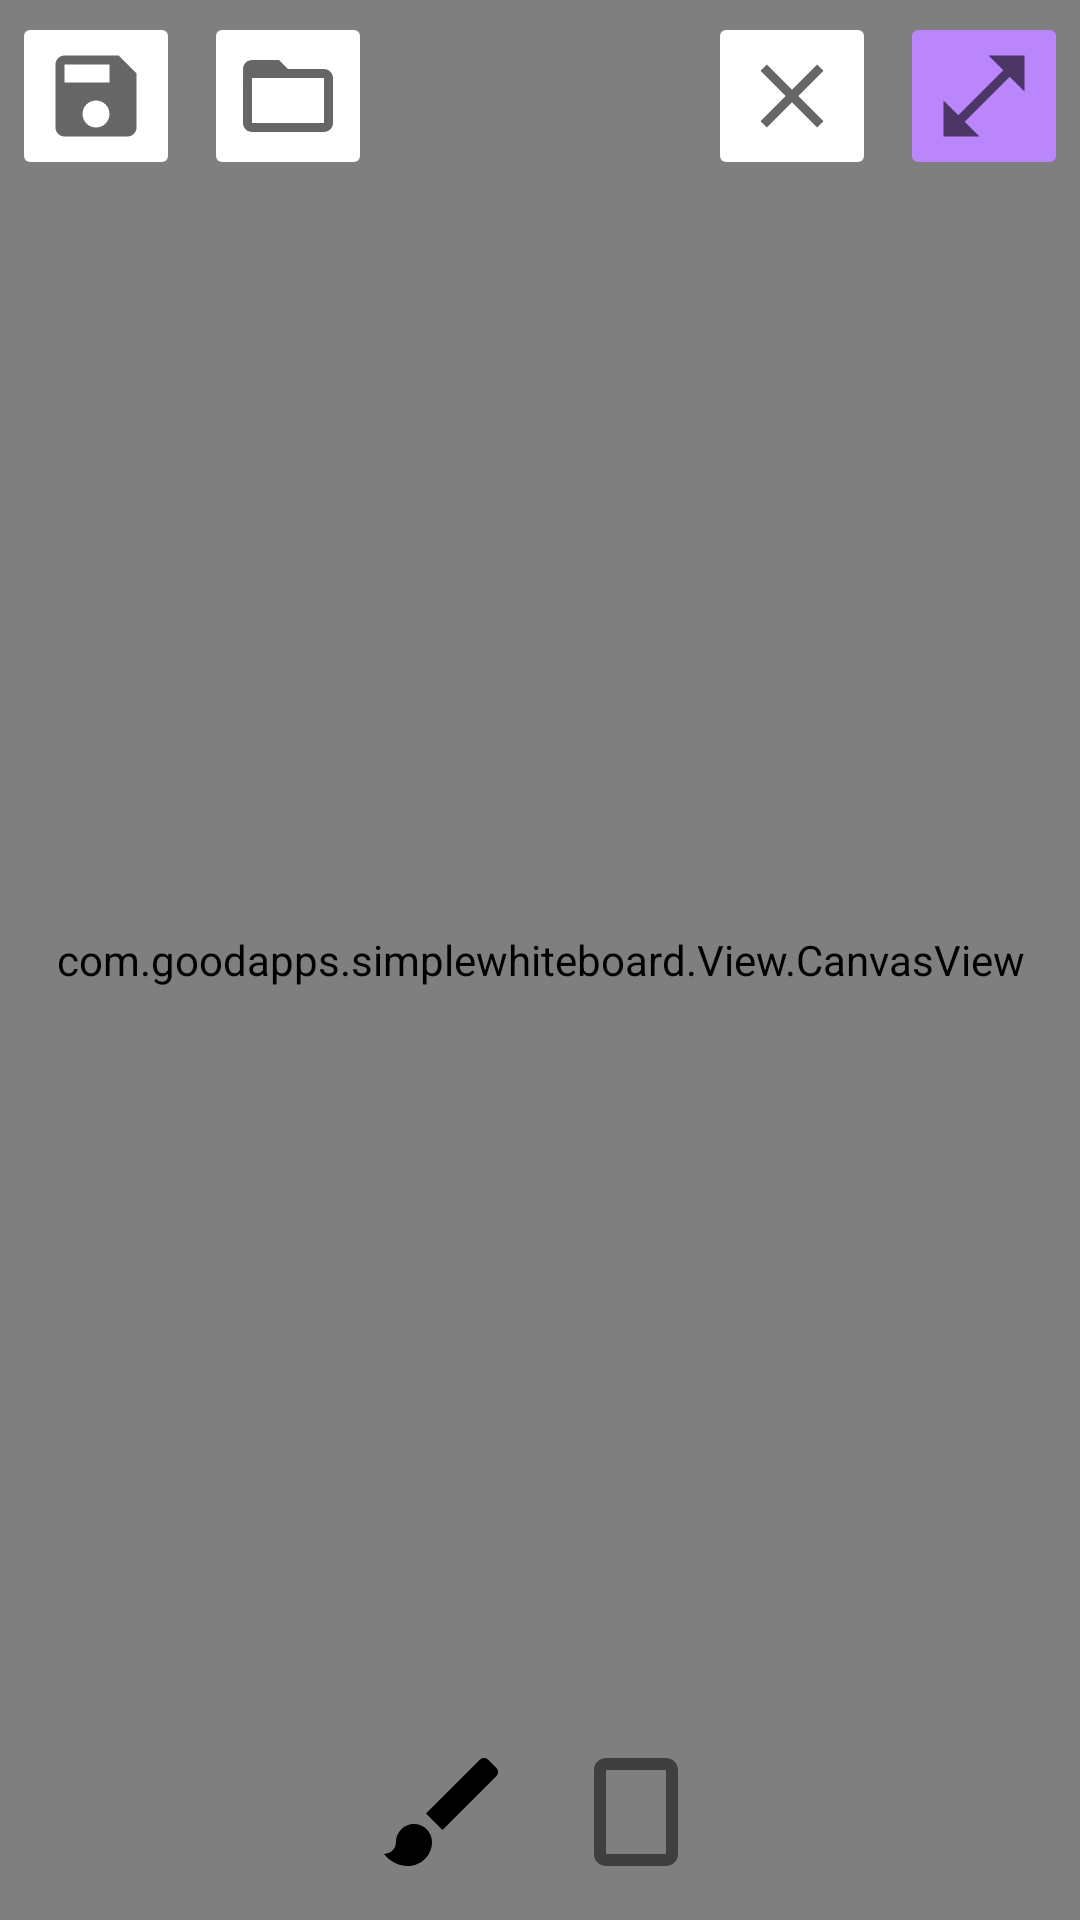

This screen was rendered from an Android layout file. Write that file and the resources it references.
<!-- AndroidManifest.xml: application theme Theme.SimpleWhiteboard -->
<!-- res/layout/activity_main.xml -->
<?xml version="1.0" encoding="utf-8"?>
<RelativeLayout xmlns:android="http://schemas.android.com/apk/res/android"
    xmlns:tools="http://schemas.android.com/tools"
    android:layout_width="match_parent"
    android:layout_height="match_parent"
    tools:context=".MainActivity">

    <com.goodapps.simplewhiteboard.View.CanvasView
        android:layout_width="match_parent"
        android:id="@+id/canvasView"
        android:layout_height="match_parent" />

    <ImageButton
        android:id="@+id/btnSave"
        android:layout_width="56dp"
        android:layout_height="56dp"
        android:layout_alignParentStart="true"
        android:layout_margin="4dp"
        android:backgroundTint="@color/green_200"
        android:contentDescription="@string/button_save"
        android:src="@drawable/ic_baseline_save_36" />

    <ImageButton

        android:id="@+id/btnOpenSaved"
        android:layout_width="56dp"
        android:layout_height="56dp"
        android:layout_margin="4dp"
        android:layout_toEndOf="@id/btnSave"
        android:backgroundTint="@color/yellow_200"
        android:contentDescription="@string/clear"
        android:src="@drawable/ic_baseline_folder_open_36" />

    <ImageButton
        android:id="@+id/btnOpenControls"
        android:layout_width="56dp"
        android:layout_height="56dp"
        android:layout_alignParentEnd="true"
        android:layout_margin="4dp"
        android:backgroundTint="@color/purple_200"
        android:contentDescription="@string/control_center"
        android:src="@drawable/ic_baseline_open_in_full_36" />

    <ImageButton

        android:id="@+id/btnClearCanvas"
        android:layout_width="56dp"
        android:layout_height="56dp"
        android:layout_margin="4dp"
        android:layout_toStartOf="@id/btnOpenControls"
        android:backgroundTint="@color/red_200"
        android:contentDescription="@string/clear"
        android:src="@drawable/ic_baseline_clear_36" />

    <LinearLayout
        android:id="@+id/controlsLayout"
        android:layout_width="match_parent"
        android:layout_height="56dp"
        android:layout_alignParentStart="true"
        android:layout_alignParentTop="true"
        android:layout_marginStart="4dp"
        android:layout_marginTop="4dp"
        android:layout_toStartOf="@id/btnOpenControls"
        android:orientation="horizontal"
        android:visibility="gone">

        <ImageButton
            android:id="@+id/btnBrushColor"
            android:layout_width="0dp"
            android:layout_height="match_parent"
            android:layout_weight="1"
            android:backgroundTint="@color/white"
            android:contentDescription="@string/brush"
            android:src="@drawable/ic_baseline_color_lens_36" />

        <ImageButton
            android:id="@+id/btnBrushWidth"
            android:layout_width="0dp"
            android:layout_height="match_parent"
            android:layout_weight="1"
            android:backgroundTint="@color/white"
            android:contentDescription="@string/eraser"
            android:src="@drawable/ic_baseline_radio_button_checked_36" />

        <ImageButton
            android:id="@+id/btnEraserWidth"
            android:layout_width="0dp"
            android:layout_height="match_parent"
            android:layout_weight="1"
            android:backgroundTint="@color/white"
            android:contentDescription="@string/brush_width"
            android:src="@drawable/ic_baseline_erase_portrait_36" />

        <ImageButton
            android:id="@+id/btnUndo"
            android:layout_width="0dp"
            android:layout_height="match_parent"
            android:layout_weight="1"
            android:backgroundTint="@color/white"
            android:contentDescription="@string/undo"
            android:src="@drawable/ic_baseline_undo_36" />


        <ImageButton
            android:id="@+id/btnRedo"
            android:layout_width="0dp"
            android:layout_height="match_parent"
            android:layout_weight="1"
            android:backgroundTint="@color/white"
            android:contentDescription="@string/redo"
            android:src="@drawable/ic_baseline_redo_36" />


    </LinearLayout>

    <RadioGroup
        android:id="@+id/pensRadioGroup"
        android:layout_width="wrap_content"
        android:layout_height="56dp"
        android:layout_alignParentBottom="true"
        android:layout_centerHorizontal="true"
        android:layout_marginStart="16dp"
        android:layout_marginEnd="16dp"
        android:layout_marginBottom="4dp"
        android:orientation="horizontal">

        <RadioButton
            android:id="@+id/pen1"
            android:layout_width="48dp"
            android:layout_height="48dp"
            android:layout_marginEnd="8dp"
            android:background="@drawable/radio_button_background"
            android:backgroundTint="@color/black"
            android:button="@color/purple_500"
            android:checked="true" />


        <RadioButton
            android:id="@+id/eraser"
            android:layout_width="48dp"
            android:layout_height="48dp"
            android:layout_marginStart="8dp"
            android:background="@drawable/radio_button_background_eraser"
            android:button="@color/transparent" />


    </RadioGroup>
</RelativeLayout>
<!-- resources referenced by this layout -->
<resources>
  <color name="black">#FF000000</color>
  <color name="purple_200">#FFBB86FC</color>
  <color name="purple_500">#FF6200EE</color>
  <color name="white">#FFFFFFFF</color>
  <!-- drawable ic_baseline_clear_36 (drawable) -->
  <vector xmlns:android="http://schemas.android.com/apk/res/android"
      android:width="36dp"
      android:height="36dp"
      android:tint="?attr/colorControlNormal"
      android:viewportWidth="24"
      android:viewportHeight="24">
      <path
          android:fillColor="@android:color/white"
          android:pathData="M19,6.41L17.59,5 12,10.59 6.41,5 5,6.41 10.59,12 5,17.59 6.41,19 12,13.41 17.59,19 19,17.59 13.41,12z" />
  </vector>
  <!-- drawable ic_baseline_erase_portrait_36 (drawable) -->
  <vector xmlns:android="http://schemas.android.com/apk/res/android"
      android:width="36dp"
      android:height="36dp"
      android:tint="?attr/colorControlNormal"
      android:viewportWidth="24"
      android:viewportHeight="24">
      <path
          android:fillColor="#B71C1C"
          android:pathData="M17,3L7,3c-1.1,0 -2,0.9 -2,2v14c0,1.1 0.9,2 2,2h10c1.1,0 2,-0.9 2,-2L19,5c0,-1.1 -0.9,-2 -2,-2zM17,19L7,19L7,5h10v14z" />
  </vector>
  <!-- drawable ic_baseline_folder_open_36 (drawable) -->
  <vector xmlns:android="http://schemas.android.com/apk/res/android"
      android:width="36dp"
      android:height="36dp"
      android:tint="?attr/colorControlNormal"
      android:viewportWidth="24"
      android:viewportHeight="24">
      <path
          android:fillColor="@android:color/white"
          android:pathData="M20,6h-8l-2,-2L4,4c-1.1,0 -1.99,0.9 -1.99,2L2,18c0,1.1 0.9,2 2,2h16c1.1,0 2,-0.9 2,-2L22,8c0,-1.1 -0.9,-2 -2,-2zM20,18L4,18L4,8h16v10z" />
  </vector>
  <!-- drawable ic_baseline_open_in_full_36 (drawable) -->
  <vector xmlns:android="http://schemas.android.com/apk/res/android"
      android:width="36dp"
      android:height="36dp"
      android:tint="?attr/colorControlNormal"
      android:viewportWidth="24"
      android:viewportHeight="24">
      <path
          android:fillColor="@android:color/white"
          android:pathData="M21,11l0,-8l-8,0l3.29,3.29l-10,10l-3.29,-3.29l0,8l8,0l-3.29,-3.29l10,-10z" />
  </vector>
  <!-- drawable ic_baseline_redo_36 (drawable) -->
  <vector xmlns:android="http://schemas.android.com/apk/res/android"
      android:width="36dp"
      android:height="36dp"
      android:tint="?attr/colorControlNormal"
      android:viewportWidth="24"
      android:viewportHeight="24">
      <path
          android:fillColor="@android:color/white"
          android:pathData="M18.4,10.6C16.55,8.99 14.15,8 11.5,8c-4.65,0 -8.58,3.03 -9.96,7.22L3.9,16c1.05,-3.19 4.05,-5.5 7.6,-5.5 1.95,0 3.73,0.72 5.12,1.88L13,16h9V7l-3.6,3.6z" />
  </vector>
  <string name="brush">Brush</string>
  <string name="brush_width">Brush Width</string>
  <string name="button_save">Button Save</string>
  <string name="clear">Clear</string>
  <string name="control_center">Control Center</string>
  <string name="eraser">Eraser</string>
  <string name="redo">Redo</string>
  <string name="undo">Undo</string>
  <!-- drawable ic_outline_crop_portrait_24 (drawable) -->
  <vector xmlns:android="http://schemas.android.com/apk/res/android"
      android:width="24dp"
      android:height="24dp"
      android:alpha="0.85"
      android:tint="?attr/colorControlNormal"
      android:viewportWidth="24"
      android:viewportHeight="24">
      <path
          android:fillColor="@color/white"
          android:pathData="M17,3L7,3c-1.1,0 -2,0.9 -2,2v14c0,1.1 0.9,2 2,2h10c1.1,0 2,-0.9 2,-2L19,5c0,-1.1 -0.9,-2 -2,-2zM17,19L7,19L7,5h10v14z" />
  </vector>
  <color name="purple_700">#FF3700B3</color>
  <color name="teal_200">#FF03DAC5</color>
  <color name="teal_700">#FF018786</color>
</resources>
